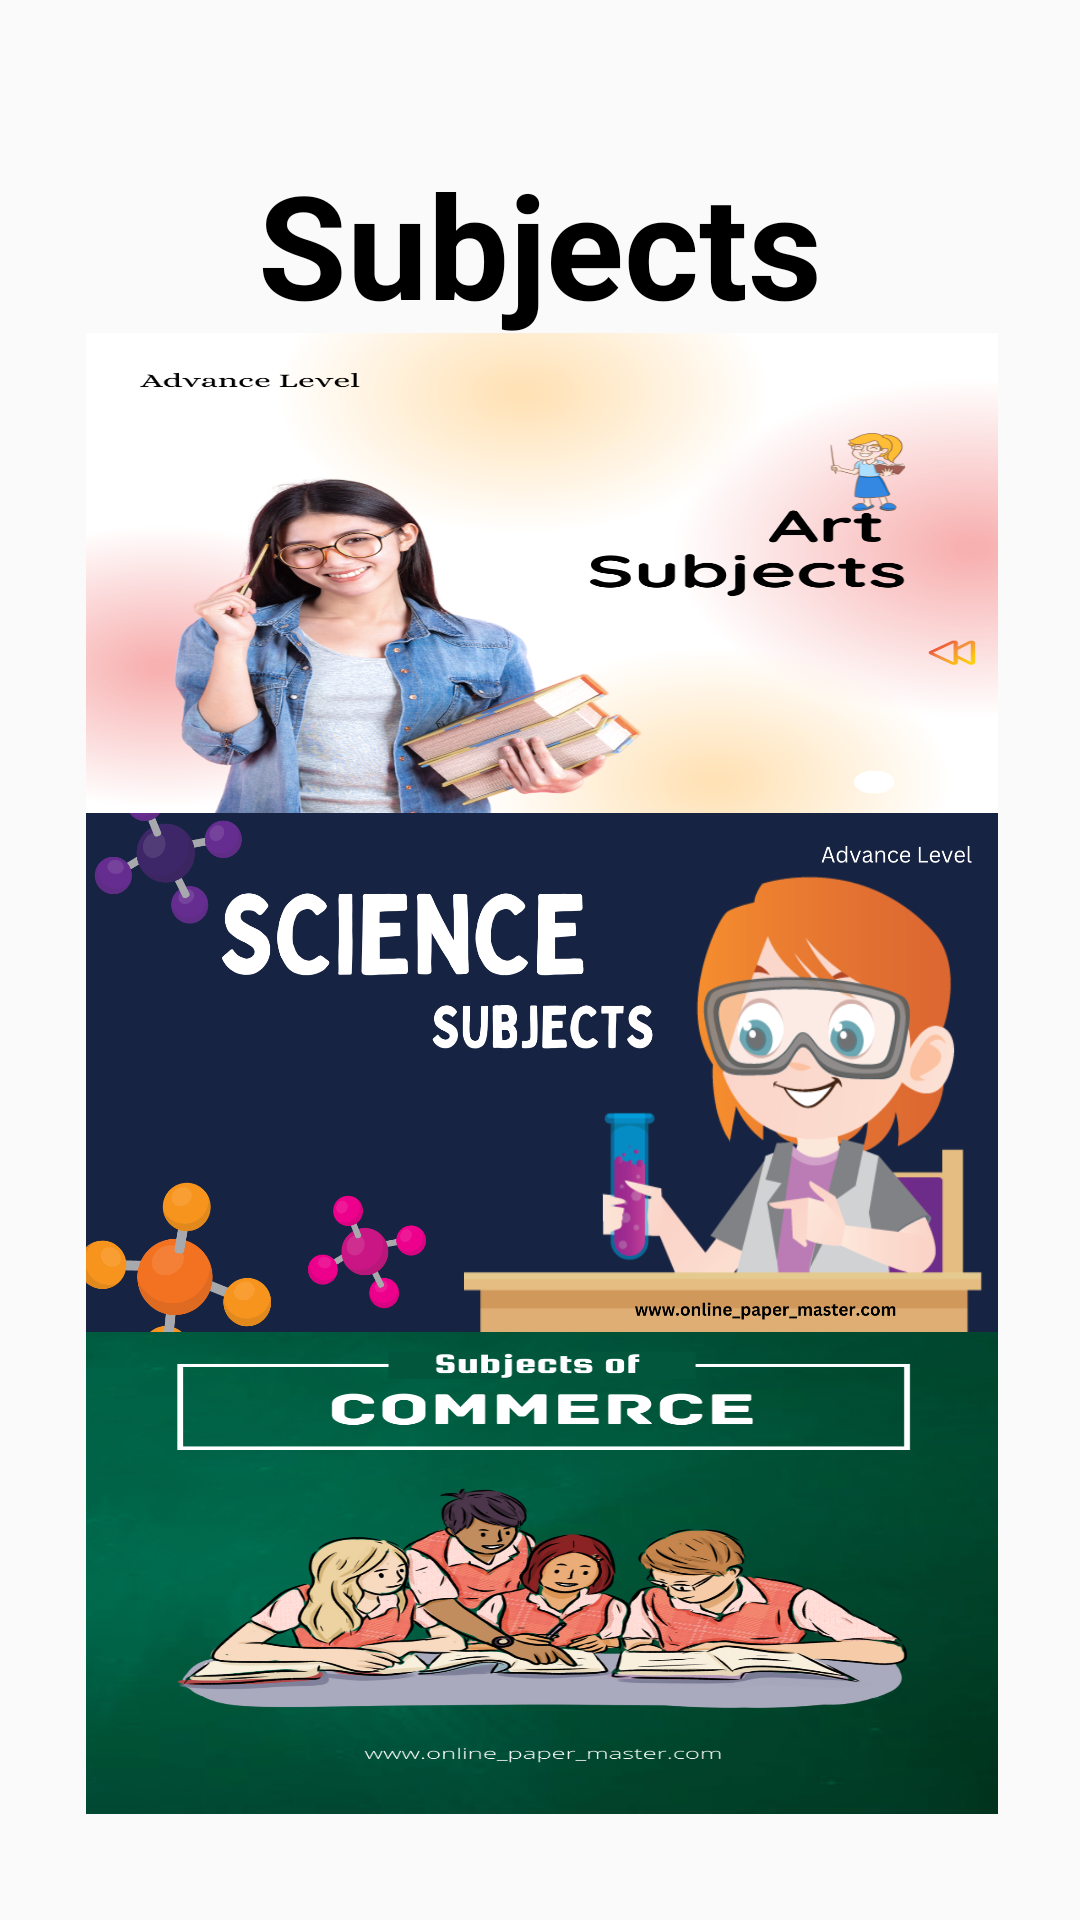

Write the Android layout XML for this screen, with the resource values it uses.
<!-- AndroidManifest.xml: application theme Theme.MobileProject -->
<!-- res/layout/activity_subjects2.xml -->
<?xml version="1.0" encoding="utf-8"?>
<androidx.constraintlayout.widget.ConstraintLayout
    xmlns:android="http://schemas.android.com/apk/res/android"
    xmlns:app="http://schemas.android.com/apk/res-auto"
    xmlns:tools="http://schemas.android.com/tools"
    android:layout_width="match_parent"
    android:layout_height="match_parent"
    android:background="@drawable/da"
    tools:context=".subjectsActivity2">

    <Button
        android:id="@+id/button7"
        android:layout_width="44dp"
        android:layout_height="41dp"
        android:background="@drawable/ic_baseline_person_24"
        app:layout_constraintBottom_toBottomOf="parent"
        app:layout_constraintEnd_toEndOf="parent"
        app:layout_constraintHorizontal_bias="0.912"
        app:layout_constraintStart_toStartOf="parent"
        app:layout_constraintTop_toTopOf="parent"
        app:layout_constraintVertical_bias="0.023"
        tools:ignore="SpeakableTextPresentCheck,TouchTargetSizeCheck" />

    <Button
        android:id="@+id/button6"
        android:layout_width="304dp"
        android:layout_height="173dp"
        android:background="@drawable/com"
        app:layout_constraintBottom_toBottomOf="parent"
        app:layout_constraintEnd_toEndOf="parent"
        app:layout_constraintHorizontal_bias="0.514"
        app:layout_constraintStart_toStartOf="parent"
        app:layout_constraintTop_toTopOf="parent"
        app:layout_constraintVertical_bias="0.924"
        tools:ignore="SpeakableTextPresentCheck" />

    <TextView
        android:id="@+id/textView5"
        android:layout_width="wrap_content"
        android:layout_height="wrap_content"
        android:text="Subjects"
        android:textColor="@color/black"
        android:textSize="48sp"
        android:textStyle="bold"
        app:layout_constraintBottom_toBottomOf="parent"
        app:layout_constraintEnd_toEndOf="parent"
        app:layout_constraintStart_toStartOf="parent"
        app:layout_constraintTop_toTopOf="parent"
        app:layout_constraintVertical_bias="0.085" />

    <Button
        android:id="@+id/button"
        android:layout_width="304dp"
        android:layout_height="173dp"
        android:background="@drawable/art"
        app:layout_constraintBottom_toBottomOf="parent"
        app:layout_constraintEnd_toEndOf="parent"
        app:layout_constraintHorizontal_bias="0.514"
        app:layout_constraintStart_toStartOf="parent"
        app:layout_constraintTop_toTopOf="parent"
        app:layout_constraintVertical_bias="0.238"
        tools:ignore="SpeakableTextPresentCheck" />

    <Button
        android:id="@+id/button5"
        android:layout_width="304dp"
        android:layout_height="173dp"
        android:background="@drawable/bio"
        app:layout_constraintBottom_toBottomOf="parent"
        app:layout_constraintEnd_toEndOf="parent"
        app:layout_constraintHorizontal_bias="0.514"
        app:layout_constraintStart_toStartOf="parent"
        app:layout_constraintTop_toTopOf="parent"
        app:layout_constraintVertical_bias="0.58"
        tools:ignore="SpeakableTextPresentCheck" />

</androidx.constraintlayout.widget.ConstraintLayout>
<!-- resources referenced by this layout -->
<resources>
  <!-- drawable art: jpg bitmap (drawable, 787178 bytes) -->
  <!-- drawable bio: jpg bitmap (drawable, 311286 bytes) -->
  <!-- drawable com: jpg bitmap (drawable, 735834 bytes) -->
  <style name="Theme.MobileProject" parent="Theme.AppCompat.Light.DarkActionBar">
          
          <item name="colorPrimary">@color/purple_500</item>
          <item name="colorPrimaryVariant">@color/purple_700</item>
          <item name="colorOnPrimary">@color/white</item>
          
          <item name="colorSecondary">@color/teal_200</item>
          <item name="colorSecondaryVariant">@color/teal_700</item>
          <item name="colorOnSecondary">@color/black</item>
          
          <item name="android:statusBarColor">?attr/colorPrimaryVariant</item>
          
      </style>
  <!-- not gathered from this repository: default colours our renderer supplied (Android Studio template values) -->
  <color name="purple_500">#FF6200EE</color>
  <color name="purple_700">#FF3700B3</color>
  <color name="teal_200">#FF03DAC5</color>
  <color name="teal_700">#FF018786</color>
  <color name="black">#FF000000</color>
  <color name="white">#FFFFFFFF</color>
</resources>
